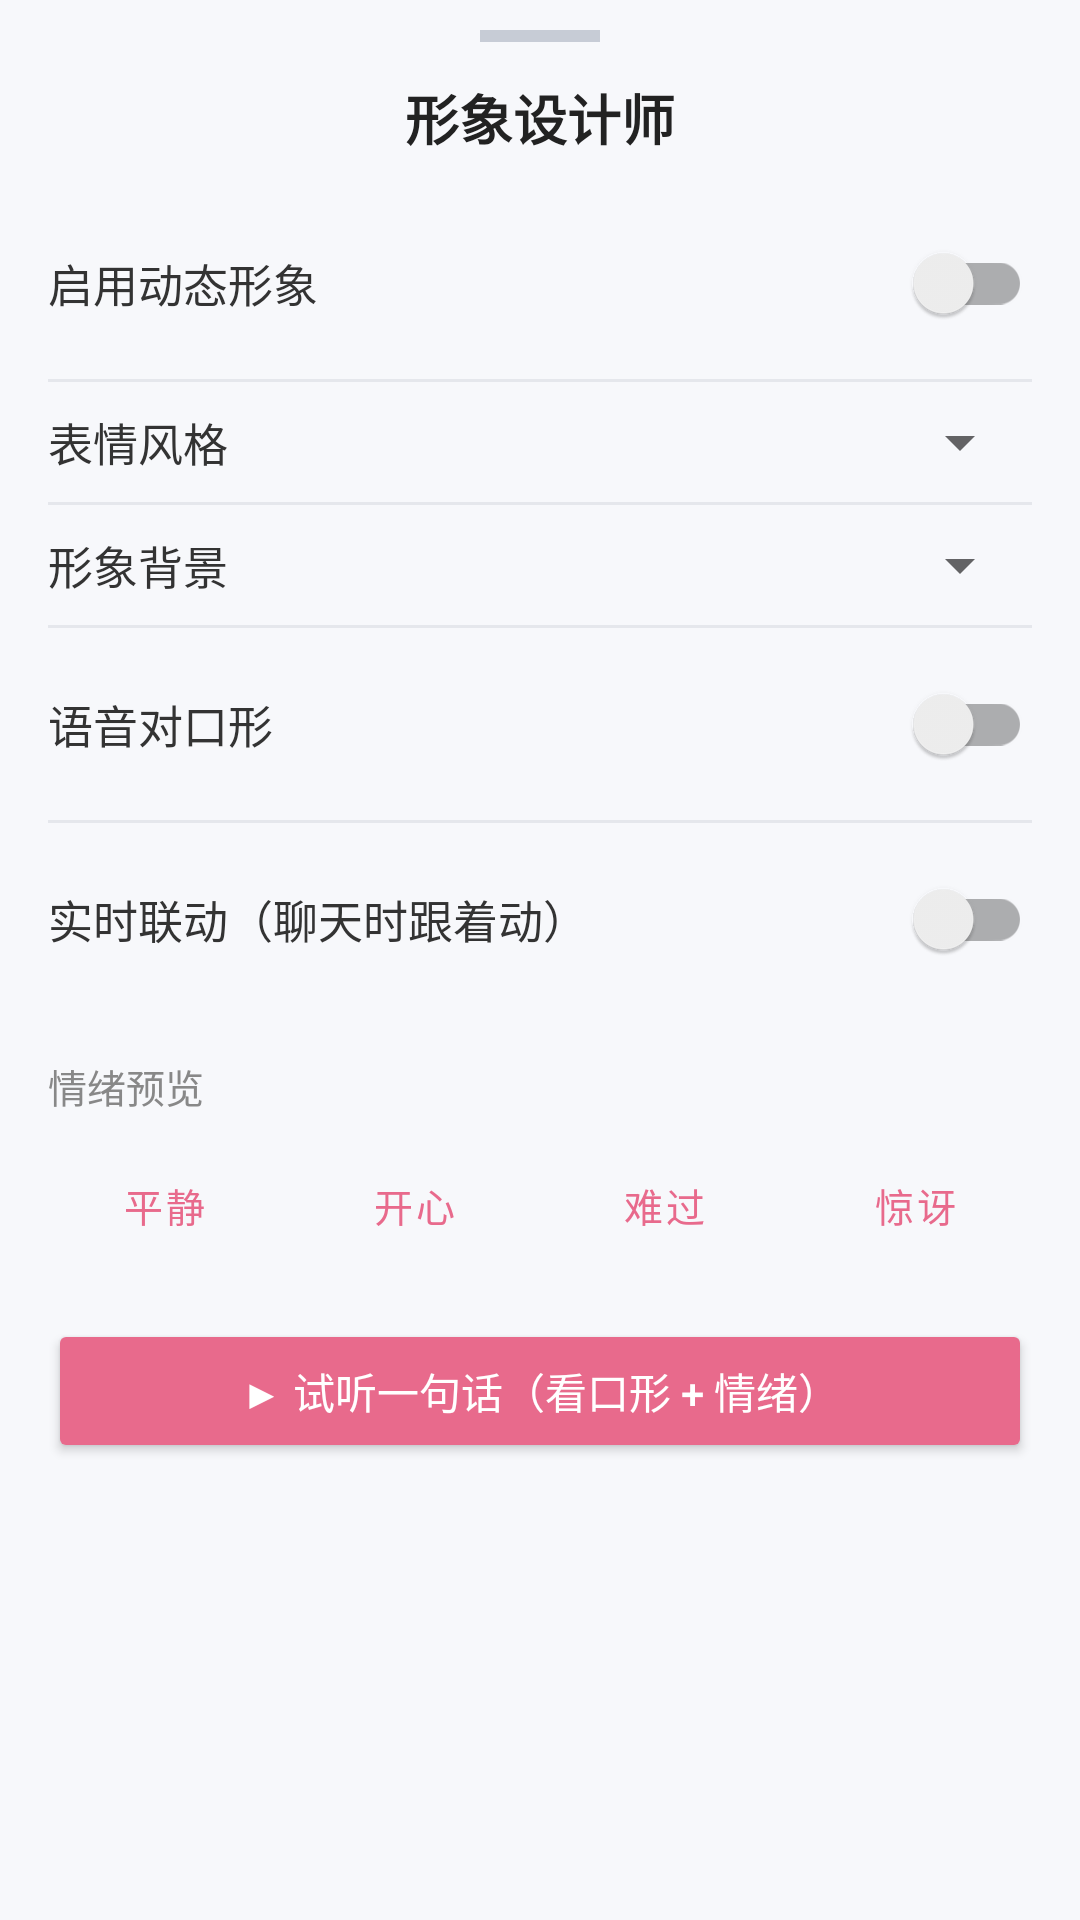

The Android layout XML behind this screen, and the referenced resources:
<!-- AndroidManifest.xml: application theme Theme.Qi -->
<!-- res/layout/dialog_avatar_design.xml -->
<?xml version="1.0" encoding="utf-8"?>
<LinearLayout xmlns:android="http://schemas.android.com/apk/res/android"
    xmlns:app="http://schemas.android.com/apk/res-auto"
    android:layout_width="match_parent"
    android:layout_height="wrap_content"
    android:orientation="vertical"
    android:background="#F7F8FB"
    android:paddingBottom="18dp">

    
    <LinearLayout
        android:layout_width="match_parent"
        android:layout_height="wrap_content"
        android:orientation="vertical"
        android:paddingTop="10dp"
        android:paddingBottom="4dp"
        android:gravity="center_horizontal">

        <View
            android:layout_width="40dp"
            android:layout_height="4dp"
            android:background="#C7CCD6"
            android:layout_marginBottom="12dp" />

        <TextView
            android:layout_width="wrap_content"
            android:layout_height="wrap_content"
            android:text="形象设计师"
            android:textSize="18sp"
            android:textStyle="bold"
            android:textColor="#222222"
            android:layout_marginBottom="6dp" />
    </LinearLayout>

    <ScrollView
        android:layout_width="match_parent"
        android:layout_height="wrap_content"
        android:paddingStart="16dp"
        android:paddingEnd="16dp">

        <LinearLayout
            android:layout_width="match_parent"
            android:layout_height="wrap_content"
            android:orientation="vertical">

            
            <LinearLayout
                android:layout_width="match_parent"
                android:layout_height="wrap_content"
                android:orientation="horizontal"
                android:gravity="center_vertical"
                android:paddingTop="8dp"
                android:paddingBottom="8dp">
                <TextView
                    android:layout_width="0dp"
                    android:layout_height="wrap_content"
                    android:layout_weight="1"
                    android:text="启用动态形象"
                    android:textSize="15sp"
                    android:textColor="#333333" />
                <androidx.appcompat.widget.SwitchCompat
                    android:id="@+id/switchOn"
                    android:layout_width="wrap_content"
                    android:layout_height="wrap_content" />
            </LinearLayout>

            <View android:layout_width="match_parent" android:layout_height="1dp" android:background="#E5E7EC" />

            
            <LinearLayout
                android:layout_width="match_parent"
                android:layout_height="wrap_content"
                android:orientation="horizontal"
                android:gravity="center_vertical"
                android:paddingTop="8dp"
                android:paddingBottom="8dp">
                <TextView
                    android:layout_width="0dp"
                    android:layout_height="wrap_content"
                    android:layout_weight="1"
                    android:text="表情风格"
                    android:textSize="15sp"
                    android:textColor="#333333" />
                <Spinner
                    android:id="@+id/spinnerStyle"
                    android:layout_width="150dp"
                    android:layout_height="wrap_content" />
            </LinearLayout>

            <View android:layout_width="match_parent" android:layout_height="1dp" android:background="#E5E7EC" />

            
            <LinearLayout
                android:layout_width="match_parent"
                android:layout_height="wrap_content"
                android:orientation="horizontal"
                android:gravity="center_vertical"
                android:paddingTop="8dp"
                android:paddingBottom="8dp">
                <TextView
                    android:layout_width="0dp"
                    android:layout_height="wrap_content"
                    android:layout_weight="1"
                    android:text="形象背景"
                    android:textSize="15sp"
                    android:textColor="#333333" />
                <Spinner
                    android:id="@+id/spinnerBg"
                    android:layout_width="150dp"
                    android:layout_height="wrap_content" />
            </LinearLayout>

            <View android:layout_width="match_parent" android:layout_height="1dp" android:background="#E5E7EC" />

            
            <LinearLayout
                android:layout_width="match_parent"
                android:layout_height="wrap_content"
                android:orientation="horizontal"
                android:gravity="center_vertical"
                android:paddingTop="8dp"
                android:paddingBottom="8dp">
                <TextView
                    android:layout_width="0dp"
                    android:layout_height="wrap_content"
                    android:layout_weight="1"
                    android:text="语音对口形"
                    android:textSize="15sp"
                    android:textColor="#333333" />
                <androidx.appcompat.widget.SwitchCompat
                    android:id="@+id/switchLipsync"
                    android:layout_width="wrap_content"
                    android:layout_height="wrap_content" />
            </LinearLayout>

            <View android:layout_width="match_parent" android:layout_height="1dp" android:background="#E5E7EC" />

            
            <LinearLayout
                android:layout_width="match_parent"
                android:layout_height="wrap_content"
                android:orientation="horizontal"
                android:gravity="center_vertical"
                android:paddingTop="8dp"
                android:paddingBottom="8dp">
                <TextView
                    android:layout_width="0dp"
                    android:layout_height="wrap_content"
                    android:layout_weight="1"
                    android:text="实时联动（聊天时跟着动）"
                    android:textSize="15sp"
                    android:textColor="#333333" />
                <androidx.appcompat.widget.SwitchCompat
                    android:id="@+id/switchLive"
                    android:layout_width="wrap_content"
                    android:layout_height="wrap_content" />
            </LinearLayout>

            
            <TextView
                android:layout_width="wrap_content"
                android:layout_height="wrap_content"
                android:text="情绪预览"
                android:textSize="13sp"
                android:textColor="#888888"
                android:layout_marginTop="14dp" />
            <LinearLayout
                android:layout_width="match_parent"
                android:layout_height="wrap_content"
                android:orientation="horizontal"
                android:layout_marginTop="6dp">
                <Button android:id="@+id/btnEmoCalm" style="@style/Widget.MaterialComponents.Button.OutlinedButton" android:layout_width="0dp" android:layout_height="wrap_content" android:layout_weight="1" android:text="平静" android:textSize="13sp" />
                <Button android:id="@+id/btnEmoHappy" style="@style/Widget.MaterialComponents.Button.OutlinedButton" android:layout_width="0dp" android:layout_height="wrap_content" android:layout_weight="1" android:text="开心" android:textSize="13sp" android:layout_marginStart="6dp" />
                <Button android:id="@+id/btnEmoSad" style="@style/Widget.MaterialComponents.Button.OutlinedButton" android:layout_width="0dp" android:layout_height="wrap_content" android:layout_weight="1" android:text="难过" android:textSize="13sp" android:layout_marginStart="6dp" />
                <Button android:id="@+id/btnEmoSurprised" style="@style/Widget.MaterialComponents.Button.OutlinedButton" android:layout_width="0dp" android:layout_height="wrap_content" android:layout_weight="1" android:text="惊讶" android:textSize="13sp" android:layout_marginStart="6dp" />
            </LinearLayout>

            <Button
                android:id="@+id/btnTry"
                android:layout_width="match_parent"
                android:layout_height="wrap_content"
                android:layout_marginTop="14dp"
                android:text="▶ 试听一句话（看口形 + 情绪）"
                android:backgroundTint="#E86A8C"
                android:textColor="#FFFFFF" />
        </LinearLayout>
    </ScrollView>
</LinearLayout>
<!-- resources referenced by this layout -->
<resources>
  <style name="Theme.Qi" parent="Theme.MaterialComponents.DayNight.NoActionBar">
          <item name="colorPrimary">@color/rose</item>
          <item name="colorPrimaryVariant">@color/blush</item>
          <item name="colorOnPrimary">#FFFFFF</item>
          <item name="colorSecondary">@color/lavender</item>
          <item name="colorOnSecondary">#FFFFFF</item>
          <item name="android:colorBackground">@color/bg</item>
          <item name="colorSurface">@color/card</item>
          <item name="colorOnSurface">@color/ink</item>
          <item name="colorOnSurfaceVariant">@color/ink_soft</item>
          <item name="colorOnBackground">@color/ink</item>
          <item name="android:statusBarColor">@color/bg</item>
          <item name="android:navigationBarColor">@color/bg</item>
          <item name="android:windowLightStatusBar">true</item>
          <item name="bottomNavigationStyle">@style/Widget.Qi.BottomNav</item>
      </style>
  <color name="rose">#E86A8C</color>
  <color name="blush">#FF8FA3</color>
  <color name="lavender">#C9B6E4</color>
  <color name="bg">#FFF6F2</color>
  <color name="card">#FFFFFFFF</color>
  <color name="ink">#3A2E33</color>
  <color name="ink_soft">#7A6B72</color>
  <style name="Widget.Qi.BottomNav" parent="Widget.MaterialComponents.BottomNavigationView">
          <item name="itemIconTint">@color/bnv_tint</item>
          <item name="itemTextColor">@color/bnv_tint</item>
          <item name="android:background">@color/card</item>
      </style>
</resources>
